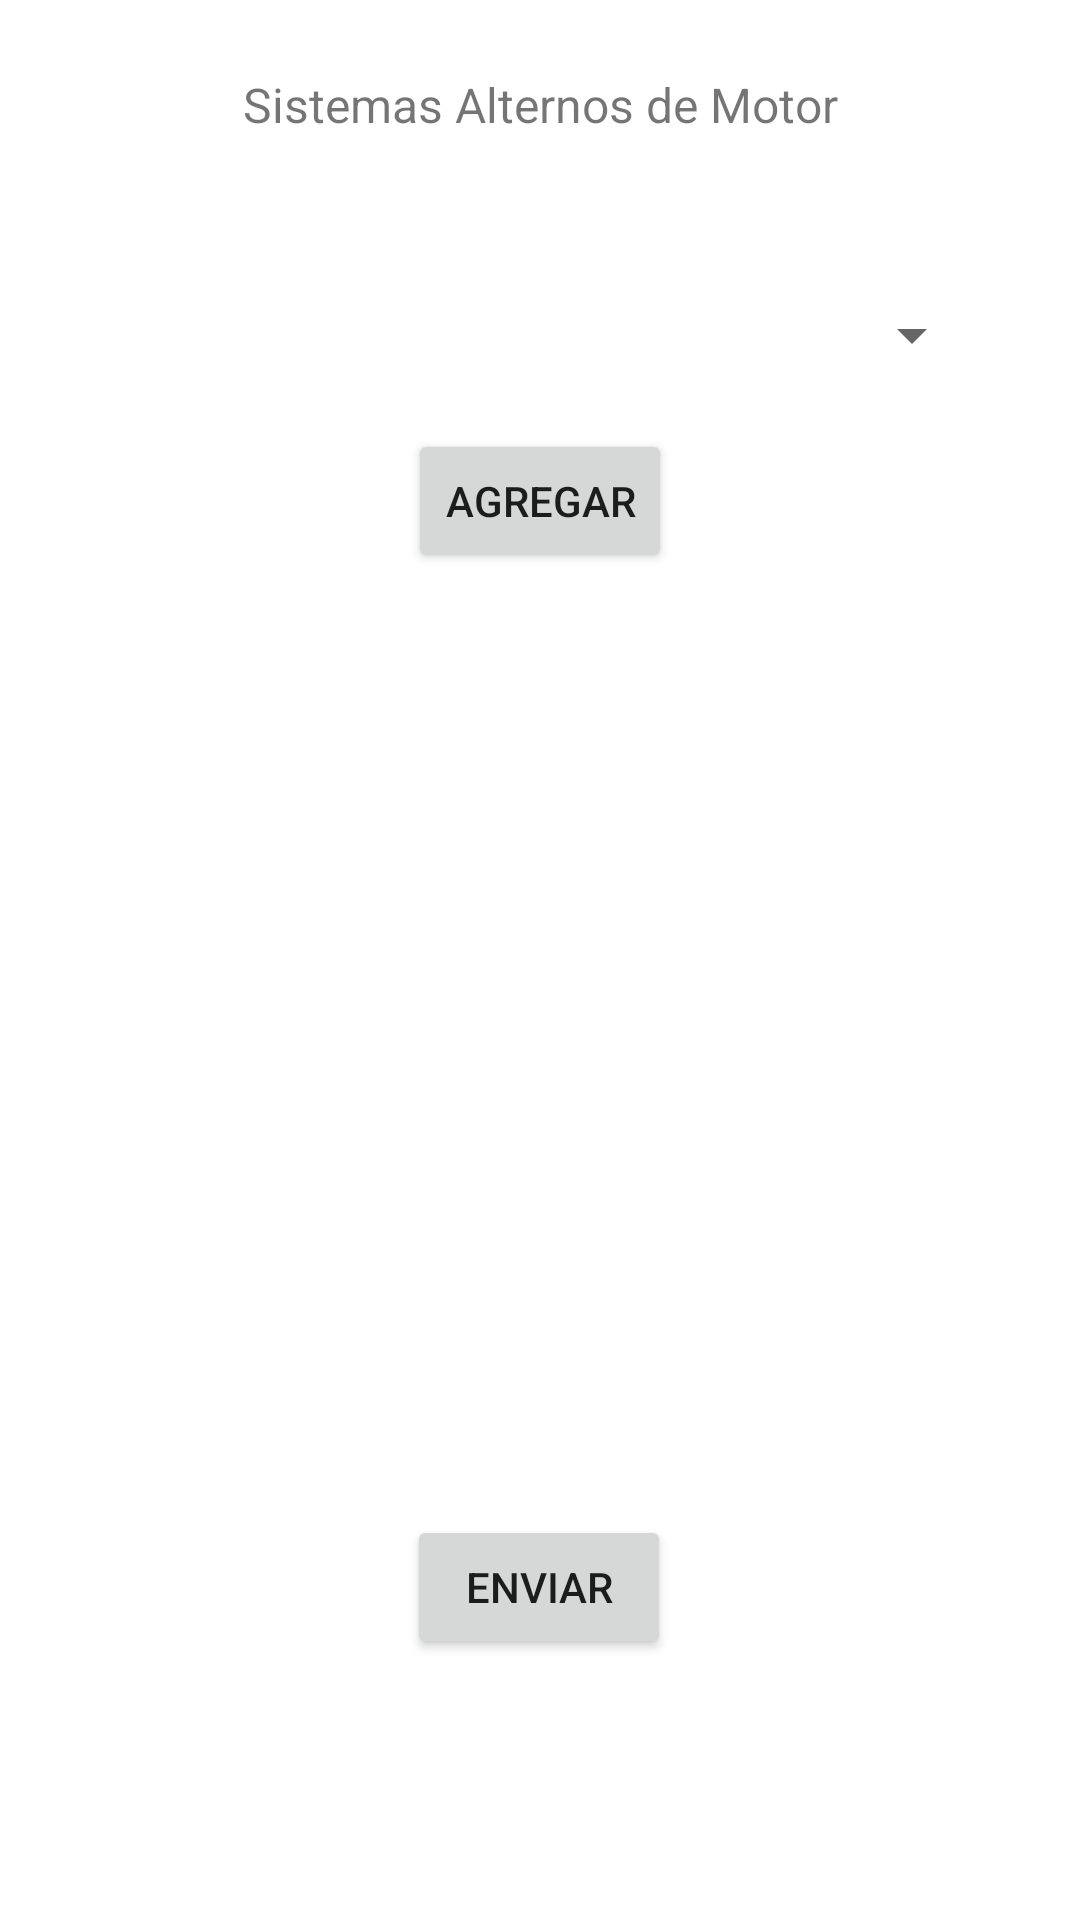

This screen was rendered from an Android layout file. Write that file and the resources it references.
<!-- AndroidManifest.xml: application theme Theme.MovilAutomotriz -->
<!-- res/layout/activity_sis_alt_motor.xml -->
<?xml version="1.0" encoding="utf-8"?>
<androidx.constraintlayout.widget.ConstraintLayout xmlns:android="http://schemas.android.com/apk/res/android"
    xmlns:app="http://schemas.android.com/apk/res-auto"
    xmlns:tools="http://schemas.android.com/tools"
    android:layout_width="match_parent"
    android:layout_height="match_parent"
    tools:context=".MainActivity">

    <TextView
        android:id="@+id/txtTitulo01"
        android:layout_width="wrap_content"
        android:layout_height="wrap_content"
        android:layout_marginTop="24dp"
        android:layout_marginBottom="12dp"
        android:text="Sistemas Alternos de Motor"
        android:textSize="16sp"
        app:layout_constraintBottom_toTopOf="@+id/Sistema"
        app:layout_constraintEnd_toEndOf="parent"
        app:layout_constraintStart_toStartOf="parent"
        app:layout_constraintTop_toTopOf="parent" />

    <Spinner
        android:id="@+id/evaluacion"
        android:layout_width="0dp"
        android:layout_height="0dp"
        android:layout_marginTop="10dp"
        android:layout_marginEnd="7dp"
        android:layout_marginBottom="9dp"
        android:contentDescription="0"
        app:layout_constraintBottom_toTopOf="@+id/button3"
        app:layout_constraintEnd_toStartOf="@+id/numero"
        app:layout_constraintStart_toEndOf="@+id/Identificador"
        app:layout_constraintTop_toBottomOf="@+id/Sistema" />

    <Spinner
        android:id="@+id/numero"
        android:layout_width="0dp"
        android:layout_height="0dp"
        android:layout_marginEnd="32dp"
        android:layout_marginBottom="11dp"
        android:contentDescription="0"
        app:layout_constraintBottom_toTopOf="@+id/button3"
        app:layout_constraintEnd_toEndOf="parent"
        app:layout_constraintStart_toEndOf="@+id/evaluacion"
        app:layout_constraintTop_toBottomOf="@+id/Sistema" />

    <Spinner
        android:id="@+id/Identificador"
        android:layout_width="0dp"
        android:layout_height="0dp"
        android:layout_marginStart="16dp"
        android:layout_marginEnd="16dp"
        android:layout_marginBottom="19dp"
        android:contentDescription="Bateria"
        app:layout_constraintBottom_toTopOf="@+id/checkBox"
        app:layout_constraintEnd_toStartOf="@+id/evaluacion"
        app:layout_constraintStart_toStartOf="parent"
        app:layout_constraintTop_toBottomOf="@+id/Sistema" />

    <Spinner
        android:id="@+id/Sistema"
        android:layout_width="0dp"
        android:layout_height="0dp"
        android:layout_marginTop="58dp"
        android:layout_marginBottom="12dp"
        android:contentDescription="Bateria"
        app:layout_constraintBottom_toTopOf="@+id/Identificador"
        app:layout_constraintEnd_toEndOf="@+id/numero"
        app:layout_constraintStart_toStartOf="@+id/Identificador"
        app:layout_constraintTop_toBottomOf="@+id/txtTitulo01" />

    <Button
        android:id="@+id/agregar"
        android:layout_width="wrap_content"
        android:layout_height="wrap_content"
        android:layout_marginBottom="314dp"
        android:text="Agregar"
        app:layout_constraintBottom_toTopOf="@+id/button7"
        app:layout_constraintEnd_toEndOf="parent"
        app:layout_constraintStart_toStartOf="parent"
        app:layout_constraintTop_toBottomOf="@+id/checkBox" />

    <Button
        android:id="@+id/button2"
        android:layout_width="0dp"
        android:layout_height="0dp"
        android:layout_marginTop="12dp"
        android:layout_marginEnd="8dp"
        android:layout_marginBottom="11dp"
        android:text="Agregar Comentario"
        app:layout_constraintBottom_toTopOf="@+id/agregar"
        app:layout_constraintEnd_toStartOf="@+id/button3"
        app:layout_constraintStart_toEndOf="@+id/checkBox"
        app:layout_constraintTop_toBottomOf="@+id/evaluacion" />

    <Button
        android:id="@+id/button3"
        android:layout_width="0dp"
        android:layout_height="0dp"
        android:layout_marginEnd="4dp"
        android:layout_marginBottom="509dp"
        android:text="F"
        app:layout_constraintBottom_toBottomOf="parent"
        app:layout_constraintEnd_toEndOf="parent"
        app:layout_constraintStart_toEndOf="@+id/button2"
        app:layout_constraintTop_toBottomOf="@+id/numero" />

    <CheckBox
        android:id="@+id/checkBox"
        android:layout_width="0dp"
        android:layout_height="0dp"
        android:layout_marginStart="16dp"
        android:layout_marginEnd="13dp"
        android:layout_marginBottom="17dp"
        android:text="Control Electrico"
        app:layout_constraintBottom_toTopOf="@+id/agregar"
        app:layout_constraintEnd_toStartOf="@+id/button2"
        app:layout_constraintStart_toStartOf="parent"
        app:layout_constraintTop_toBottomOf="@+id/Identificador" />

    <Button
        android:id="@+id/button7"
        android:layout_width="wrap_content"
        android:layout_height="wrap_content"
        android:layout_marginBottom="87dp"
        android:text="Enviar"
        app:layout_constraintBottom_toBottomOf="parent"
        app:layout_constraintEnd_toEndOf="@+id/agregar"
        app:layout_constraintStart_toStartOf="@+id/button2"
        app:layout_constraintTop_toBottomOf="@+id/agregar" />


</androidx.constraintlayout.widget.ConstraintLayout>
<!-- resources referenced by this layout -->
<resources>
  <style name="Theme.MovilAutomotriz" parent="Theme.MaterialComponents.DayNight.DarkActionBar">
          
          <item name="colorPrimary">@color/purple_500</item>
          <item name="colorPrimaryVariant">@color/purple_700</item>
          <item name="colorOnPrimary">@color/white</item>
          
          <item name="colorSecondary">@color/teal_200</item>
          <item name="colorSecondaryVariant">@color/teal_700</item>
          <item name="colorOnSecondary">@color/black</item>
          
          <item name="android:statusBarColor" tools:targetApi="l">?attr/colorPrimaryVariant</item>
          
      </style>
  <!-- not gathered from this repository: default colours our renderer supplied (Android Studio template values) -->
  <color name="purple_500">#FF6200EE</color>
  <color name="purple_700">#FF3700B3</color>
  <color name="teal_200">#FF03DAC5</color>
  <color name="teal_700">#FF018786</color>
  <color name="black">#FF000000</color>
  <color name="white">#FFFFFFFF</color>
</resources>
